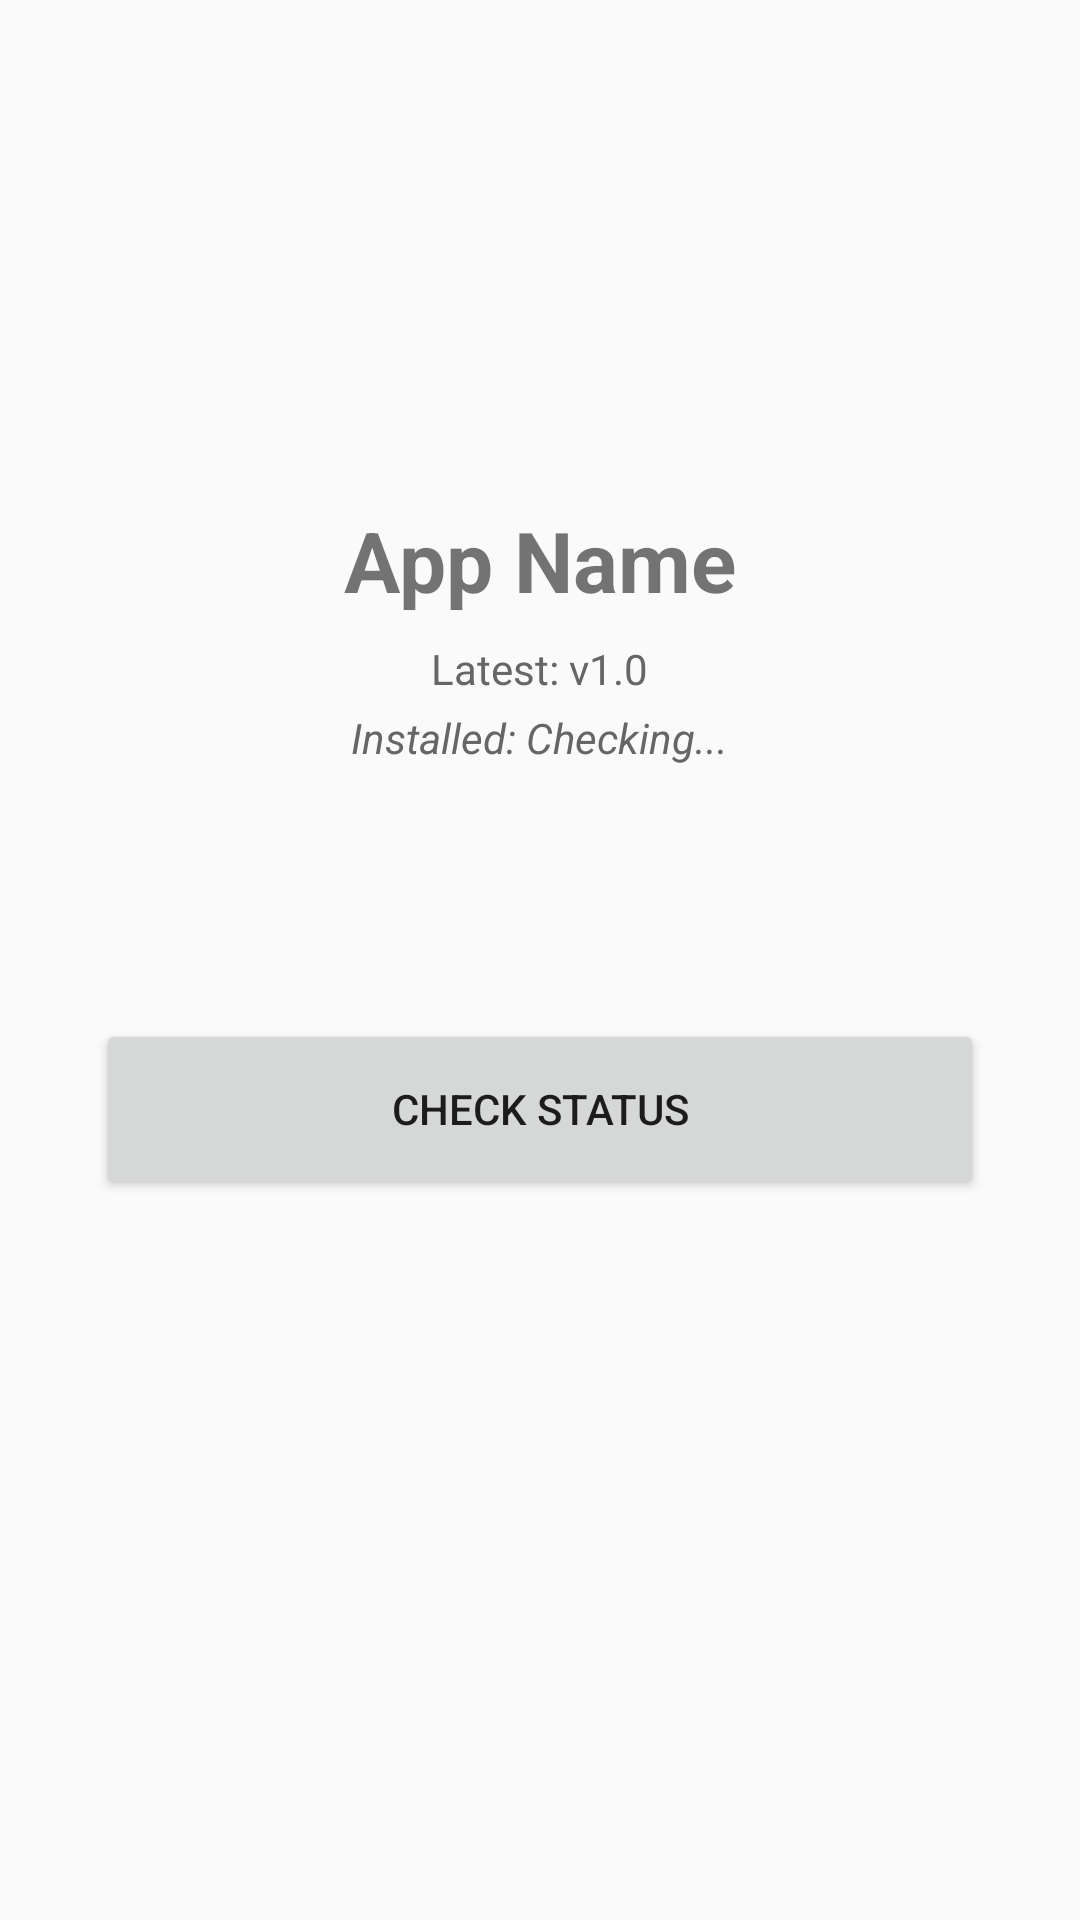

This screen was rendered from an Android layout file. Write that file and the resources it references.
<!-- AndroidManifest.xml: application theme Theme.AppCompat.Light.NoActionBar -->
<!-- res/layout/activity_details.xml -->
<?xml version="1.0" encoding="utf-8"?>
<LinearLayout xmlns:android="http://schemas.android.com/apk/res/android"
    android:layout_width="match_parent"
    android:layout_height="match_parent"
    android:gravity="center_horizontal"
    android:orientation="vertical"
    android:padding="32dp">

    <ImageView
        android:id="@+id/imgDetailIcon"
        android:layout_width="120dp"
        android:layout_height="120dp"
        android:src="@mipmap/ic_launcher" />

    <TextView
        android:id="@+id/tvDetailName"
        android:layout_width="wrap_content"
        android:layout_height="wrap_content"
        android:layout_marginTop="16dp"
        android:text="App Name"
        android:textSize="28sp"
        android:textStyle="bold" />

    <TextView
        android:id="@+id/tvDetailVersion"
        android:layout_width="wrap_content"
        android:layout_height="wrap_content"
        android:layout_marginTop="8dp"
        android:text="Latest: v1.0"
        android:textColor="#666" />

    <TextView
        android:id="@+id/tvInstalledVersion"
        android:layout_width="wrap_content"
        android:layout_height="wrap_content"
        android:layout_marginTop="4dp"
        android:text="Installed: Checking..."
        android:textColor="#666"
        android:textStyle="italic" />

    <ProgressBar
        android:id="@+id/progressBar"
        style="?android:attr/progressBarStyleHorizontal"
        android:layout_width="match_parent"
        android:layout_height="wrap_content"
        android:layout_marginTop="32dp"
        android:indeterminate="false"
        android:max="100"
        android:visibility="invisible" />

    <TextView
        android:id="@+id/tvStatus"
        android:layout_width="wrap_content"
        android:layout_height="wrap_content"
        android:layout_marginTop="4dp"
        android:text="0%"
        android:textSize="12sp"
        android:visibility="invisible"/>

    <Button
        android:id="@+id/btnAction"
        android:layout_width="match_parent"
        android:layout_height="60dp"
        android:layout_marginTop="16dp"
        android:text="Check Status" />

</LinearLayout>
<!-- resources referenced by this layout -->
<resources>

</resources>
